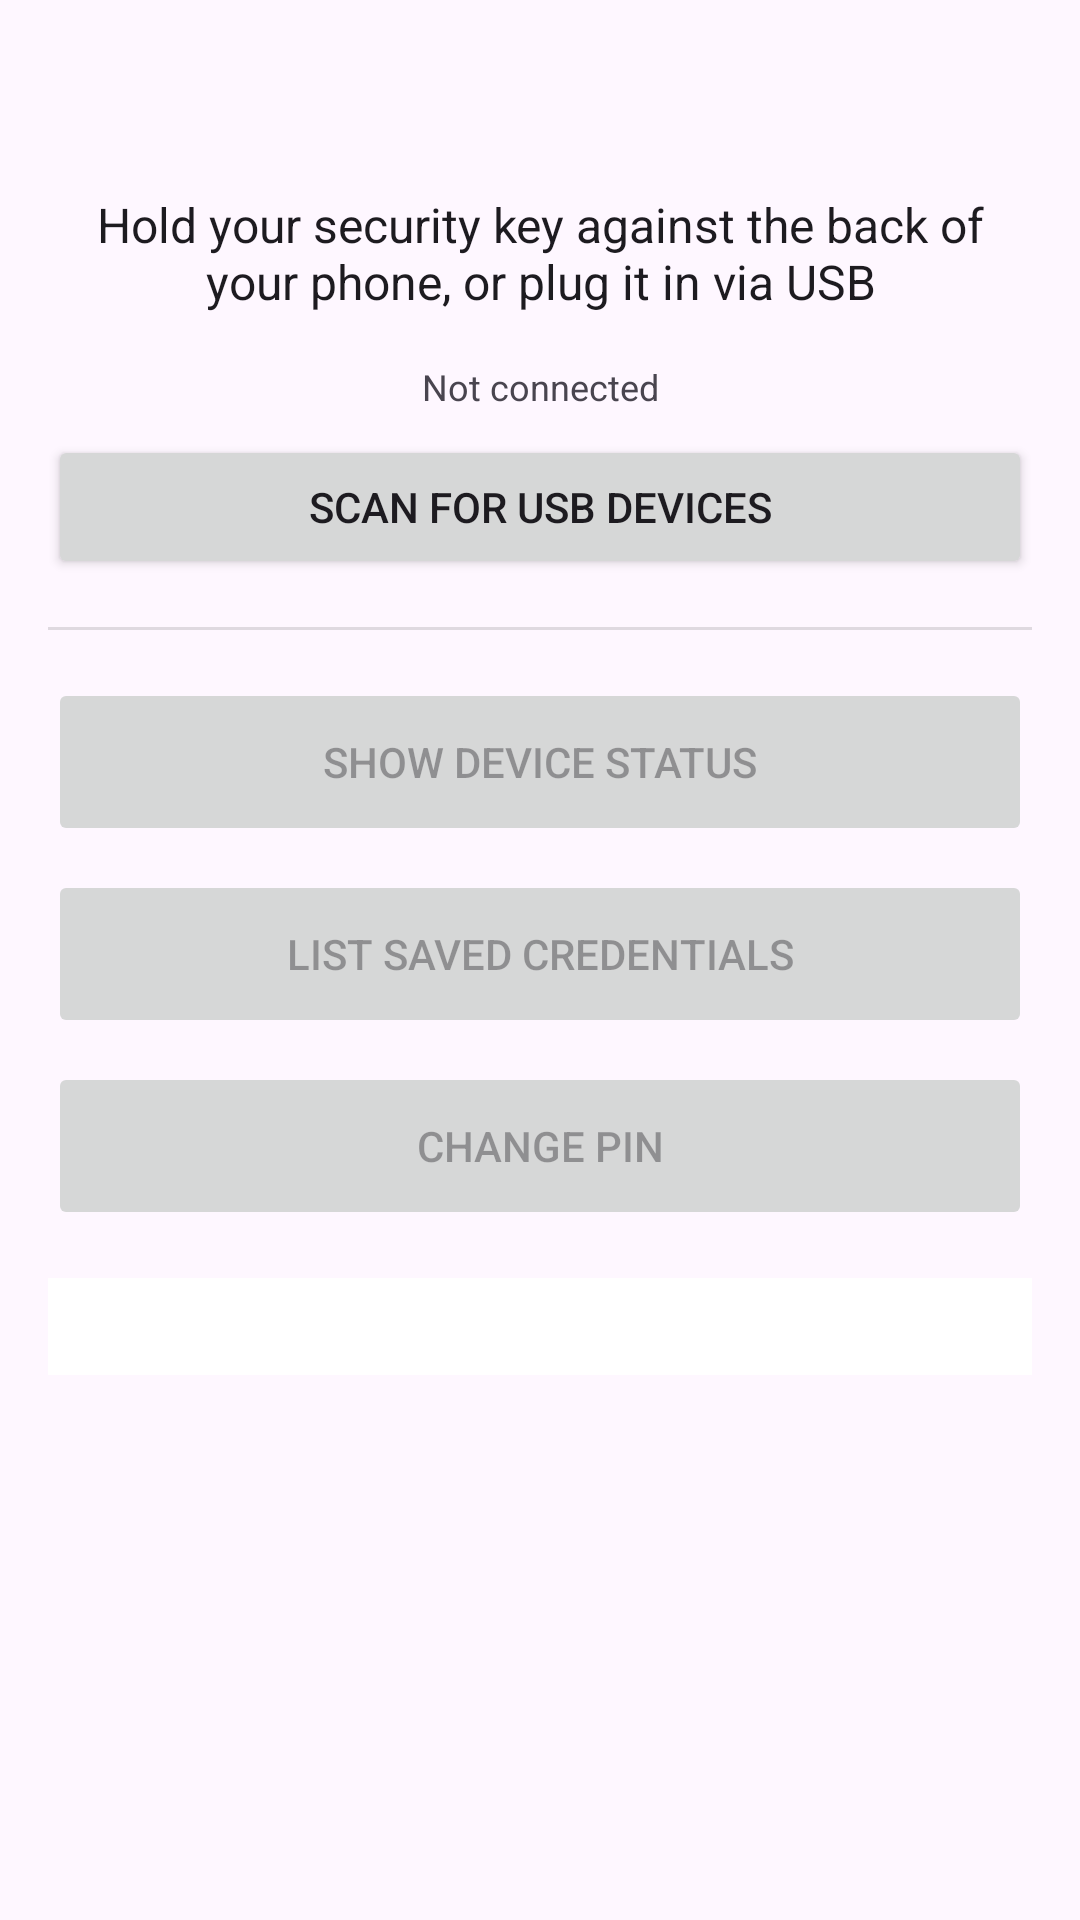

Produce the Android XML layout that renders to this screen, including the resource entries it uses.
<!-- AndroidManifest.xml: application theme Theme.Authnkey -->
<!-- res/layout/activity_main.xml -->
<?xml version="1.0" encoding="utf-8"?>
<LinearLayout xmlns:android="http://schemas.android.com/apk/res/android"
    android:layout_width="match_parent"
    android:layout_height="match_parent"
    android:orientation="vertical"
    android:paddingTop="48dp"
    android:paddingLeft="16dp"
    android:paddingRight="16dp"
    android:paddingBottom="16dp">

    
    <LinearLayout
        android:id="@+id/providerStatusContainer"
        android:layout_width="match_parent"
        android:layout_height="wrap_content"
        android:orientation="horizontal"
        android:gravity="center_vertical"
        android:padding="12dp"
        android:layout_marginBottom="8dp"
        android:background="?android:attr/colorBackground"
        android:visibility="gone">

        <TextView
            android:id="@+id/providerStatusText"
            android:layout_width="0dp"
            android:layout_height="wrap_content"
            android:layout_weight="1"
            android:text="@string/provider_enabled"
            android:textSize="14sp"
            android:textColor="?android:attr/textColorPrimary" />

        <Button
            android:id="@+id/btnEnableProvider"
            android:layout_width="wrap_content"
            android:layout_height="wrap_content"
            android:text="@string/btn_enable"
            android:visibility="gone"
            style="?android:attr/buttonBarButtonStyle" />
    </LinearLayout>

    <TextView
        android:id="@+id/statusText"
        android:layout_width="match_parent"
        android:layout_height="wrap_content"
        android:text="@string/waiting_for_key"
        android:textSize="16sp"
        android:gravity="center"
        android:padding="16dp"
        android:textColor="?android:attr/textColorPrimary" />

    <TextView
        android:id="@+id/connectionType"
        android:layout_width="match_parent"
        android:layout_height="wrap_content"
        android:text="@string/not_connected"
        android:textSize="12sp"
        android:gravity="center"
        android:textColor="?android:attr/textColorSecondary" />

    <Button
        android:id="@+id/btnScanUsb"
        android:layout_width="match_parent"
        android:layout_height="wrap_content"
        android:layout_marginTop="8dp"
        android:text="Scan for USB Devices" />

    <View
        android:layout_width="match_parent"
        android:layout_height="1dp"
        android:layout_marginVertical="16dp"
        android:background="?android:attr/listDivider" />

    <Button
        android:id="@+id/btnDeviceInfo"
        android:layout_width="match_parent"
        android:layout_height="wrap_content"
        android:minHeight="56dp"
        android:text="@string/btn_show_device_status"
        android:enabled="false" />

    <Button
        android:id="@+id/btnListCredentials"
        android:layout_width="match_parent"
        android:layout_height="wrap_content"
        android:minHeight="56dp"
        android:layout_marginTop="8dp"
        android:text="@string/btn_list_credentials"
        android:enabled="false" />

    <Button
        android:id="@+id/btnChangePin"
        android:layout_width="match_parent"
        android:layout_height="wrap_content"
        android:minHeight="56dp"
        android:layout_marginTop="8dp"
        android:text="@string/btn_change_pin"
        android:enabled="false" />

    <ScrollView
        android:layout_width="match_parent"
        android:layout_height="0dp"
        android:layout_weight="1"
        android:layout_marginTop="16dp">

        <TextView
            android:id="@+id/resultText"
            android:layout_width="match_parent"
            android:layout_height="wrap_content"
            android:fontFamily="monospace"
            android:textSize="12sp"
            android:padding="8dp"
            android:background="?android:attr/colorBackgroundFloating"
            android:textColor="?android:attr/textColorPrimary" />
    </ScrollView>

</LinearLayout>
<!-- resources referenced by this layout -->
<resources>
  <string name="btn_change_pin">Change PIN</string>
  <string name="btn_enable">Enable</string>
  <string name="btn_list_credentials">List Saved Credentials</string>
  <string name="btn_show_device_status">Show Device Status</string>
  <string name="not_connected">Not connected</string>
  <string name="provider_enabled">✓ Passkey provider enabled</string>
  <string name="waiting_for_key">Hold your security key against the back of your phone, or plug it in via USB</string>
  <style name="Theme.Authnkey" parent="Theme.Material3.DayNight.NoActionBar">
          <item name="android:statusBarColor">?android:colorBackground</item>
          <item name="android:windowLightStatusBar">true</item>
          <item name="android:navigationBarColor">?android:colorBackground</item>
          <item name="android:windowLightNavigationBar">true</item>
      </style>
</resources>
